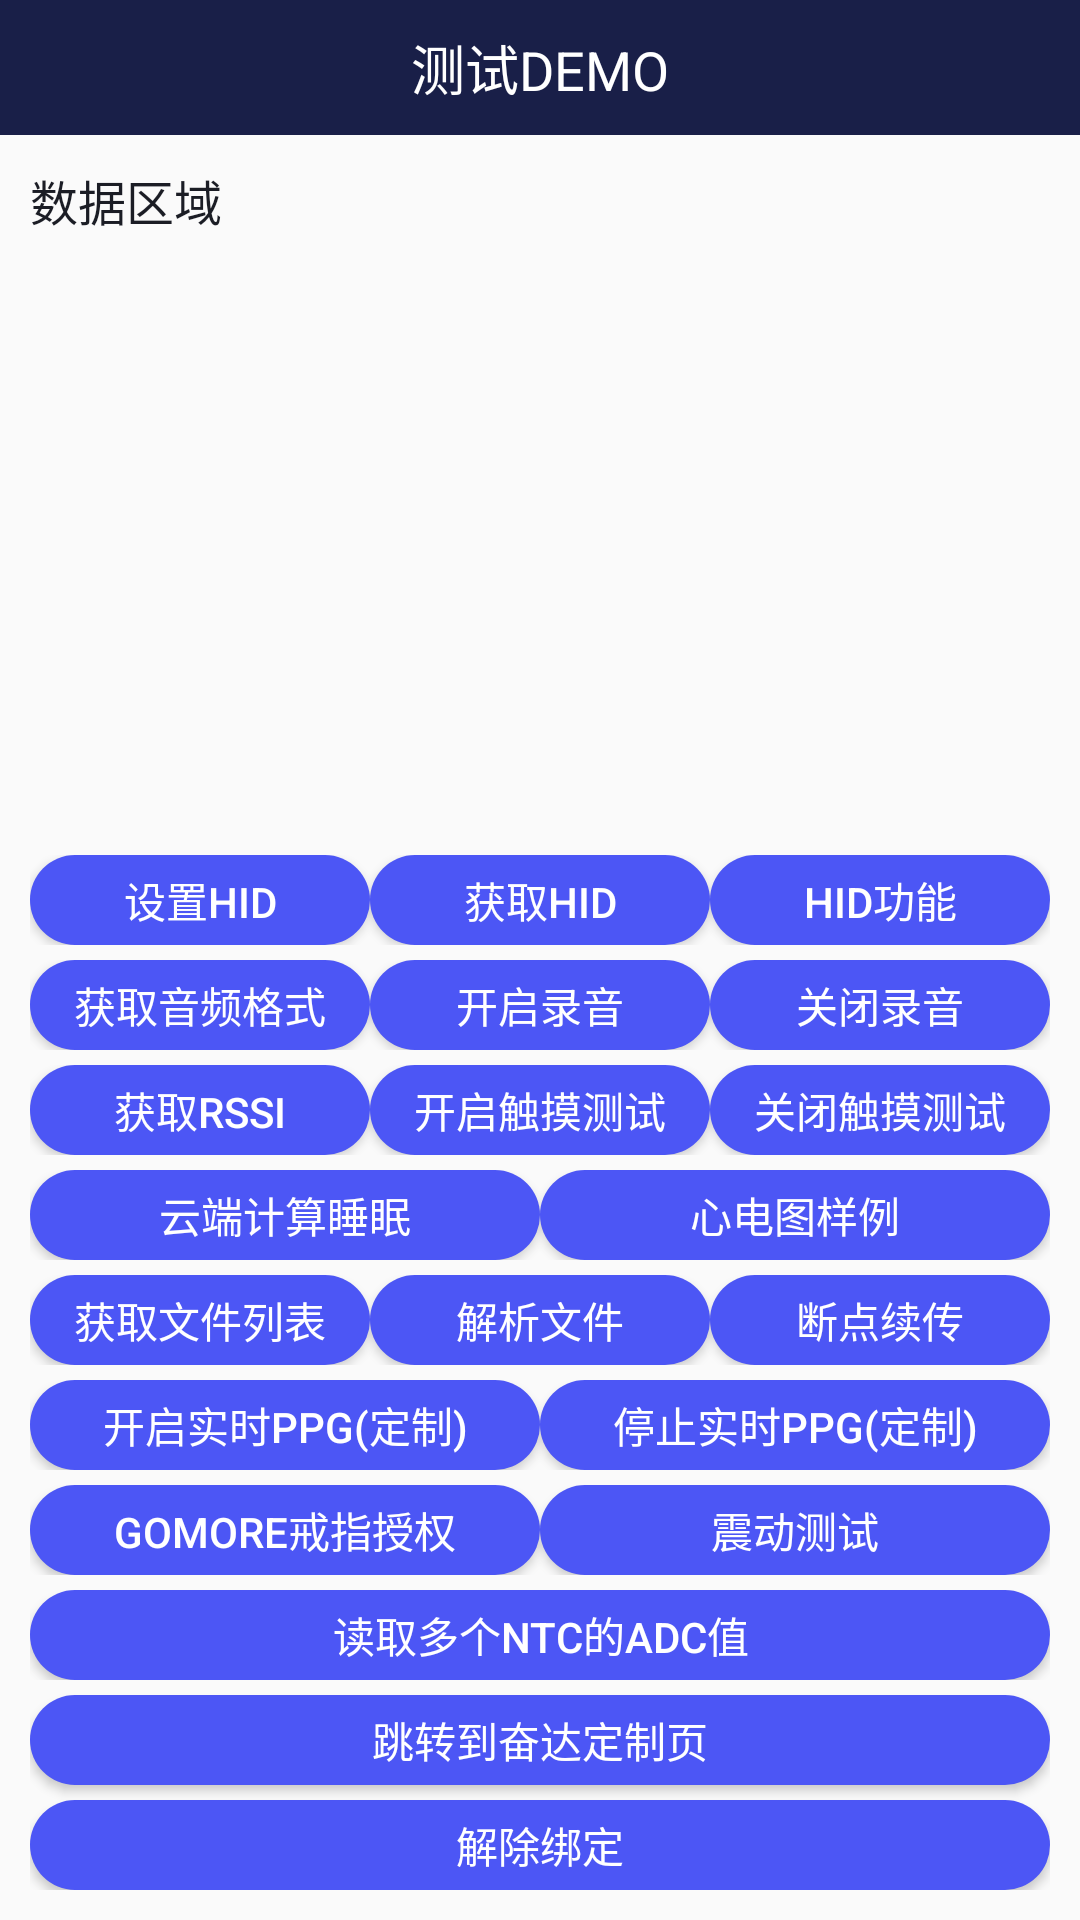

Android layout source for this screen:
<!-- AndroidManifest.xml: application theme AppTheme -->
<!-- res/layout/activity_test2.xml -->
<?xml version="1.0" encoding="utf-8"?>
<LinearLayout
    xmlns:android="http://schemas.android.com/apk/res/android"
    xmlns:tools="http://schemas.android.com/tools"
    android:layout_width="match_parent"
    android:layout_height="match_parent"
    android:orientation="vertical"
    android:fitsSystemWindows="true"
    tools:context=".activity.TestActivity2">
    <RelativeLayout
        android:layout_width="match_parent"
        android:layout_height="45dp"
        android:background="@color/colorPrimary">
        <TextView
            android:layout_width="wrap_content"
            android:layout_height="wrap_content"
            android:text="测试DEMO"
            android:textSize="18sp"
            android:layout_centerInParent="true"
            android:textColor="@color/white"/>
    </RelativeLayout>
    <TextView
        android:id="@+id/tv_result2"
        android:layout_width="match_parent"
        android:layout_height="0dp"
        android:layout_weight="1"
        android:text="数据区域"
        android:scrollbars="vertical"
        android:padding="10dp"
        android:lineSpacingExtra="5dp"
        android:textSize="16sp"
        android:textColor="@color/colorPrimaryDark"/>
    <LinearLayout
        android:layout_width="match_parent"
        android:layout_height="wrap_content"
        android:padding="10dp"
        android:orientation="vertical">
        <LinearLayout
            android:layout_width="match_parent"
            android:layout_height="30dp"
            android:layout_marginTop="5dp"
            android:orientation="horizontal">
            <Button
                android:id="@+id/bt_set_HID"
                android:layout_width="0dp"
                android:layout_weight="1"
                android:layout_height="wrap_content"
                android:text="设置HID"
                android:textSize="14sp"
                android:textColor="@color/white"
                android:background="@drawable/button_bg_state"/>
            <Button
                android:id="@+id/bt_get_HID"
                android:layout_width="0dp"
                android:layout_weight="1"
                android:layout_height="wrap_content"
                android:text="获取HID"
                android:textSize="14sp"
                android:textColor="@color/white"
                android:background="@drawable/button_bg_state"/>
            <Button
                android:id="@+id/bt_get_HID_code"
                android:layout_width="0dp"
                android:layout_weight="1"
                android:layout_height="wrap_content"
                android:text="HID功能"
                android:textSize="14sp"
                android:textColor="@color/white"
                android:background="@drawable/button_bg_state"/>
        </LinearLayout>



        <LinearLayout
            android:layout_width="match_parent"
            android:layout_height="30dp"
            android:layout_marginTop="5dp"
            android:orientation="horizontal">
            <Button
                android:id="@+id/bt_get_audio_type"
                android:layout_width="0dp"
                android:layout_weight="1"
                android:layout_height="wrap_content"
                android:text="获取音频格式"
                android:textSize="14sp"
                android:textColor="@color/white"
                android:background="@drawable/button_bg_state"/>
            <Button
                android:id="@+id/bt_set_audio_type"
                android:layout_width="0dp"
                android:layout_weight="1"
                android:layout_height="wrap_content"
                android:text="开启录音"
                android:textSize="14sp"
                android:textColor="@color/white"
                android:background="@drawable/button_bg_state"/>
            <Button
                android:id="@+id/bt_stop_audio"
                android:layout_width="0dp"
                android:layout_weight="1"
                android:layout_height="wrap_content"
                android:text="关闭录音"
                android:textSize="14sp"
                android:textColor="@color/white"
                android:background="@drawable/button_bg_state"/>
        </LinearLayout>
        <LinearLayout
            android:layout_width="match_parent"
            android:layout_height="30dp"
            android:layout_marginTop="5dp"
            android:orientation="horizontal">
            <Button
                android:id="@+id/bt_get_rssi"
                android:layout_width="0dp"
                android:layout_weight="1"
                android:layout_height="wrap_content"
                android:text="获取RSSI"
                android:textSize="14sp"
                android:textColor="@color/white"
                android:background="@drawable/button_bg_state"/>
            <Button
                android:id="@+id/btn_touch_test_open"
                android:layout_width="0dp"
                android:layout_weight="1"
                android:layout_height="wrap_content"
                android:text="开启触摸测试"
                android:textSize="14sp"
                android:textColor="@color/white"
                android:background="@drawable/button_bg_state"/>
            <Button
                android:id="@+id/btn_touch_test_close"
                android:layout_width="0dp"
                android:layout_weight="1"
                android:layout_height="wrap_content"
                android:text="关闭触摸测试"
                android:textSize="14sp"
                android:textColor="@color/white"
                android:background="@drawable/button_bg_state"/>
        </LinearLayout>

        <LinearLayout
            android:layout_width="match_parent"
            android:layout_height="30dp"
            android:layout_marginTop="5dp"
            android:orientation="horizontal">
            <Button
                android:id="@+id/bt_sleep_sevice"
                android:layout_width="0dp"
                android:layout_weight="1"
                android:layout_height="wrap_content"
                android:text="云端计算睡眠"
                android:textSize="14sp"
                android:textColor="@color/white"
                android:background="@drawable/button_bg_state"/>
            <Button
                android:id="@+id/bt_ecg_demo"
                android:layout_width="0dp"
                android:layout_weight="1"
                android:layout_height="wrap_content"
                android:text="心电图样例"
                android:textSize="14sp"
                android:textColor="@color/white"
                android:background="@drawable/button_bg_state"/>
        </LinearLayout>

        <LinearLayout
            android:layout_width="match_parent"
            android:layout_height="30dp"
            android:layout_marginTop="5dp"
            android:orientation="horizontal">
            <Button
                android:id="@+id/bt_file_list"
                android:layout_width="0dp"
                android:layout_weight="1"
                android:layout_height="wrap_content"
                android:text="获取文件列表"
                android:textSize="14sp"
                android:textColor="@color/white"
                android:background="@drawable/button_bg_state"/>
            <Button
                android:id="@+id/bt_file_content"
                android:layout_width="0dp"
                android:layout_weight="1"
                android:layout_height="wrap_content"
                android:text="解析文件"
                android:textSize="14sp"
                android:textColor="@color/white"
                android:background="@drawable/button_bg_state"/>
            <Button
                android:id="@+id/bt_resume_breakpoint"
                android:layout_width="0dp"
                android:layout_weight="1"
                android:layout_height="wrap_content"
                android:text="断点续传"
                android:textSize="14sp"
                android:textColor="@color/white"
                android:background="@drawable/button_bg_state"/>
        </LinearLayout>
        <LinearLayout
            android:layout_width="match_parent"
            android:layout_height="30dp"
            android:layout_marginTop="5dp"
            android:orientation="horizontal">
            <Button
                android:id="@+id/bt_star_ppg"
                android:layout_width="0dp"
                android:layout_weight="1"
                android:layout_height="wrap_content"
                android:text="开启实时ppg(定制)"
                android:textSize="14sp"
                android:textColor="@color/white"
                android:background="@drawable/button_bg_state"/>
            <Button
                android:id="@+id/bt_stop_ppg"
                android:layout_width="0dp"
                android:layout_weight="1"
                android:layout_height="wrap_content"
                android:text="停止实时ppg(定制)"
                android:textSize="14sp"
                android:textColor="@color/white"
                android:background="@drawable/button_bg_state"/>

        </LinearLayout>
        <LinearLayout
            android:layout_width="match_parent"
            android:layout_height="30dp"
            android:layout_marginTop="5dp"
            android:orientation="horizontal">
            <Button
                android:id="@+id/bt_testGomore"
                android:layout_width="0dp"
                android:layout_weight="1"
                android:layout_height="wrap_content"
                android:text="Gomore戒指授权"
                android:textSize="14sp"
                android:textColor="@color/white"
                android:background="@drawable/button_bg_state"/>
            <Button
                android:id="@+id/bt_test_vibration"
                android:layout_width="0dp"
                android:layout_weight="1"
                android:layout_height="wrap_content"
                android:text="震动测试"
                android:textSize="14sp"
                android:textColor="@color/white"
                android:background="@drawable/button_bg_state"/>

        </LinearLayout>


        <LinearLayout
            android:layout_width="match_parent"
            android:layout_height="30dp"
            android:layout_marginTop="5dp"
            android:orientation="horizontal">
            <Button
                android:id="@+id/bt_get_ntc_adc"
                android:layout_width="0dp"
                android:layout_weight="1"
                android:layout_height="wrap_content"
                android:text="读取多个NTC的ADC值"
                android:textSize="14sp"
                android:textColor="@color/white"
                android:background="@drawable/button_bg_state"/>
        </LinearLayout>


        <Button
            android:id="@+id/bt_test2"
            android:layout_width="match_parent"
            android:layout_marginTop="5dp"
            android:layout_height="30dp"
            android:text="跳转到奋达定制页"
            android:textSize="14sp"
            android:textColor="@color/white"
            android:background="@drawable/button_bg_state"/>
        <Button
            android:id="@+id/bt_unpair"
            android:layout_width="match_parent"
            android:layout_marginTop="5dp"
            android:layout_height="30dp"
            android:text="解除绑定"
            android:textSize="14sp"
            android:textColor="@color/white"
            android:background="@drawable/button_bg_state"/>
    </LinearLayout>

</LinearLayout>
<!-- resources referenced by this layout -->
<resources>
  <color name="colorPrimary">#191F48</color>
  <color name="colorPrimaryDark">#1B1D25</color>
  <color name="white">#ffffff</color>
  <!-- drawable button_bg_state (drawable) -->
  <?xml version="1.0" encoding="utf-8"?>
  <selector xmlns:android="http://schemas.android.com/apk/res/android">
      <item android:state_pressed="false">
          <shape xmlns:android="http://schemas.android.com/apk/res/android">
              <corners android:radius="20dp" />
  
              <solid android:color="@color/lan_se" />
          </shape>
      </item>
      <item android:state_pressed="false">
          <shape xmlns:android="http://schemas.android.com/apk/res/android">
              <corners android:radius="20dp" />
  
              <solid android:color="@color/lan_se" />
          </shape>
      </item>
      <item android:state_pressed="true">
          <shape xmlns:android="http://schemas.android.com/apk/res/android">
              <corners android:radius="20dp" />
  
              <solid android:color="@color/lan_se_press" />
          </shape>
      </item>
  
  </selector>
  <style name="AppTheme" parent="Theme.AppCompat.Light.NoActionBar">
          
          <item name="colorPrimary">@color/colorPrimary</item>
          <item name="colorPrimaryDark">@color/colorPrimary</item>
          <item name="colorAccent">@color/colorAccent</item>
  
  
      </style>
  <color name="lan_se">#4C56F5</color>
  <color name="lan_se_press">#554C56F5</color>
  <color name="colorAccent">#03DAC5</color>
</resources>
